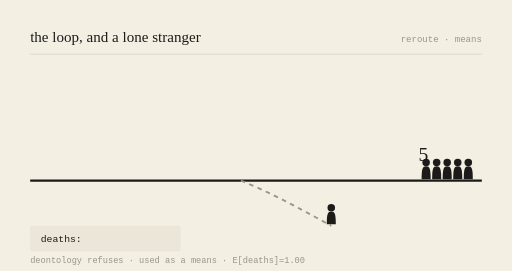
t = 0.00 s
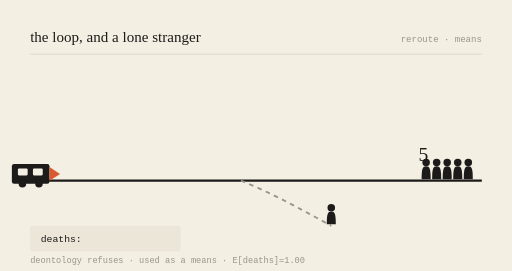
t = 0.78 s
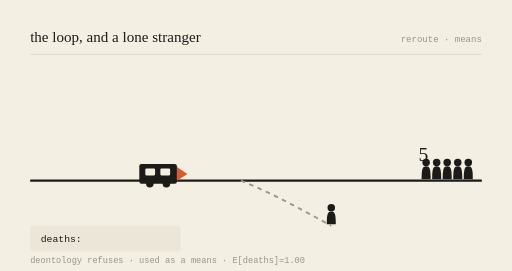
t = 2.16 s
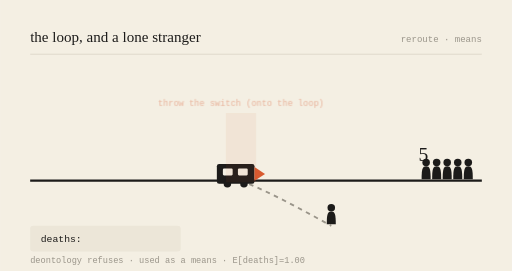
t = 3.00 s
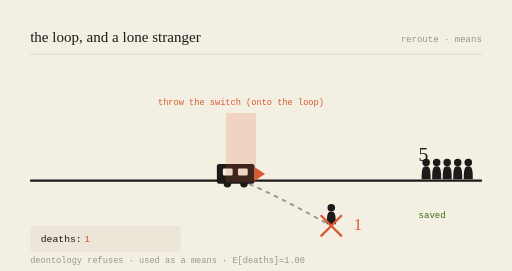
t = 3.99 s
t = 5.00 s: frame unchanged from t = 3.99 s, image omitted

The animated SVG that drew these frames (rendered in a browser with its animation timeline set to each time). Animation: 6 SMIL elements (animate=5,animateTransform=1); one cycle of 6.00 s, repeats indefinitely.

<svg viewBox="0 0 680 360" xmlns="http://www.w3.org/2000/svg" role="img" aria-labelledby="t-gen-20261007">
<title id="t-gen-20261007">the loop, and a lone stranger — animated</title>
<rect width="680" height="360" fill="#F4EFE3"/>
<text x="40" y="56" font-family="var(--font-serif), Georgia, serif" font-size="20" fill="#1c1b1a">the loop, and a lone stranger</text>
<text x="640" y="56" text-anchor="end" font-family="monospace" font-size="12" fill="#9a958a">reroute · means</text>
<line x1="40" y1="72" x2="640" y2="72" stroke="#d8d2c4" stroke-width="1"/>

<line x1="40" y1="240" x2="640" y2="240" stroke="#1c1b1a" stroke-width="3"/>
<path d="M320,240 C 360,256 400,278 440,300" stroke="#9a958a" stroke-width="2.5" fill="none" stroke-dasharray="6 6"/>

<g transform="translate(566,240) scale(1)" fill="#1c1b1a"><circle cx="0" cy="-24" r="5"/><path d="M0,-19 C-5,-19 -6,-15 -6,-2 L6,-2 C6,-15 5,-19 0,-19 Z"/></g><g transform="translate(580,240) scale(1)" fill="#1c1b1a"><circle cx="0" cy="-24" r="5"/><path d="M0,-19 C-5,-19 -6,-15 -6,-2 L6,-2 C6,-15 5,-19 0,-19 Z"/></g><g transform="translate(594,240) scale(1)" fill="#1c1b1a"><circle cx="0" cy="-24" r="5"/><path d="M0,-19 C-5,-19 -6,-15 -6,-2 L6,-2 C6,-15 5,-19 0,-19 Z"/></g><g transform="translate(608,240) scale(1)" fill="#1c1b1a"><circle cx="0" cy="-24" r="5"/><path d="M0,-19 C-5,-19 -6,-15 -6,-2 L6,-2 C6,-15 5,-19 0,-19 Z"/></g><g transform="translate(622,240) scale(1)" fill="#1c1b1a"><circle cx="0" cy="-24" r="5"/><path d="M0,-19 C-5,-19 -6,-15 -6,-2 L6,-2 C6,-15 5,-19 0,-19 Z"/></g>
<text x="556" y="214" font-family="var(--font-serif), Georgia, serif" font-size="26" fill="#1c1b1a">5</text>
<g opacity="0"><text x="556" y="290" font-family="monospace" font-size="12" fill="#3B6D11">saved</text><animate attributeName="opacity" values="0;0;1;1;0" keyTimes="0;0.52;0.57;0.92;1" dur="6s" repeatCount="indefinite"/></g>

<g transform="translate(440,300) scale(1)" fill="#1c1b1a"><circle cx="0" cy="-24" r="5"/><path d="M0,-19 C-5,-19 -6,-15 -6,-2 L6,-2 C6,-15 5,-19 0,-19 Z"/></g>
<g opacity="0"><line x1="426" y1="286" x2="454" y2="314" stroke="#D85A30" stroke-width="3"/><line x1="454" y1="286" x2="426" y2="314" stroke="#D85A30" stroke-width="3"/><animate attributeName="opacity" values="0;0;1;1;0" keyTimes="0;0.5;0.55;0.95;1" dur="6s" repeatCount="indefinite"/></g>
<text x="470" y="306" font-family="var(--font-serif), Georgia, serif" font-size="22" fill="#D85A30" opacity="0">1<animate attributeName="opacity" values="0;0;1;1;0" keyTimes="0;0.52;0.57;0.95;1" dur="6s" repeatCount="indefinite"/></text>

<g><animateTransform attributeName="transform" type="translate" values="-150,0;218,0;218,0;218,0;-150,0" keyTimes="0;0.5;0.55;0.9;1" dur="6s" repeatCount="indefinite"/>
<rect x="70" y="218" width="50" height="26" rx="3" fill="#1c1b1a"/>
<rect x="78" y="224" width="13" height="9" rx="1.5" fill="#F4EFE3"/>
<rect x="98" y="224" width="13" height="9" rx="1.5" fill="#F4EFE3"/>
<circle cx="84" cy="244" r="5" fill="#1c1b1a"/><circle cx="106" cy="244" r="5" fill="#1c1b1a"/>
<path d="M120,222 L134,231 L120,240 Z" fill="#D85A30"/></g>

<g opacity="0"><rect x="300" y="150" width="40" height="92" fill="#D85A30" opacity="0.18"/><text x="320" y="140" text-anchor="middle" font-family="monospace" font-size="11.5" fill="#D85A30">throw the switch (onto the loop)</text><animate attributeName="opacity" values="0;0;1;1;0" keyTimes="0;0.48;0.53;0.9;1" dur="6s" repeatCount="indefinite"/></g>

<rect x="40" y="300" width="200" height="34" rx="4" fill="#ece6d8"/>
<text x="54" y="322" font-family="monospace" font-size="13" fill="#1c1b1a">deaths: </text>
<text x="112" y="322" font-family="monospace" font-size="13" fill="#D85A30" opacity="0">1<animate attributeName="opacity" values="0;0;1;1;0" keyTimes="0;0.52;0.57;0.95;1" dur="6s" repeatCount="indefinite"/></text>
<text x="40" y="350" font-family="monospace" font-size="11.5" fill="#9a958a">deontology refuses · used as a means · E[deaths]=1.00</text>
</svg>
